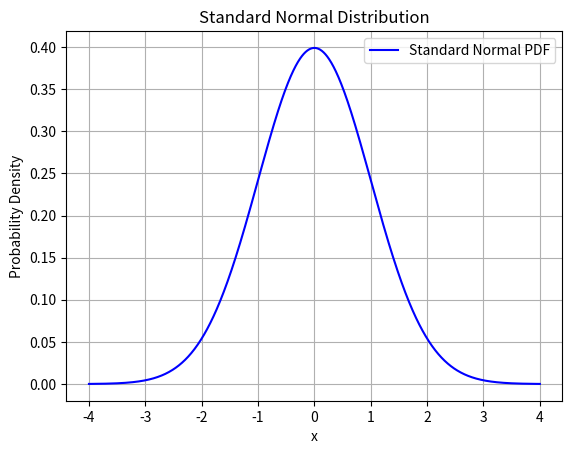

The script that saved this image:
import numpy as np
import matplotlib.pyplot as plt

# 1. Define domain using linspace
x = np.linspace(-4, 4, 1000)

# 2. Standard normal distribution probability density function (PDF)
y = (1 / np.sqrt(2 * np.pi)) * np.exp(-0.5 * x**2)

# 3. Create plot using explicit figure/axes objects
fig, ax = plt.subplots()
ax.plot(x, y, label="Standard Normal PDF", color="blue")
ax.set_title("Standard Normal Distribution")
ax.set_xlabel("x")
ax.set_ylabel("Probability Density")
ax.legend()
ax.grid(True)
plt.show()
